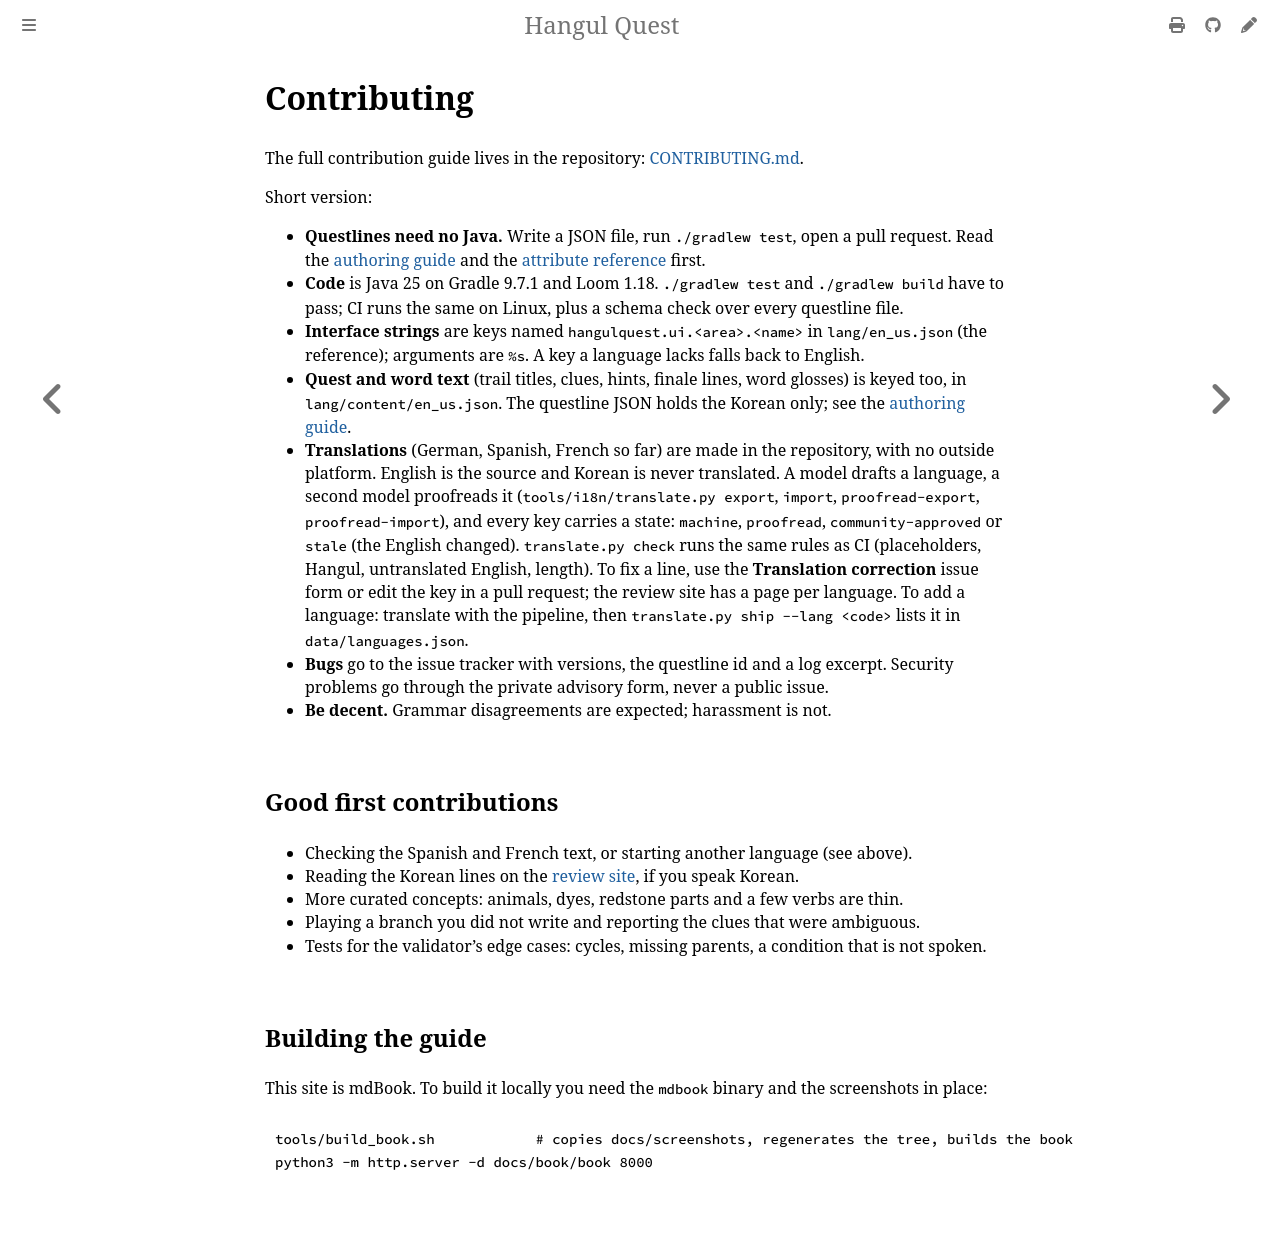

repository: leks2205/HangulQuest · page: contributing.html · generator: mdbook

# Contributing

The full contribution guide lives in the repository:
[CONTRIBUTING.md](https://github.com/leks2205/HangulQuest/blob/main/CONTRIBUTING.md).

Short version:

- **Questlines need no Java.** Write a JSON file, run `./gradlew test`, open a pull request. Read the
  [authoring guide](questlines.md) and the [attribute reference](questline-reference.md) first.
- **Code** is Java 25 on Gradle 9.7.1 and Loom 1.18. `./gradlew test` and `./gradlew build` have to pass;
  CI runs the same on Linux, plus a schema check over every questline file.
- **Interface strings** are keys named `hangulquest.ui.<area>.<name>` in `lang/en_us.json` (the reference);
  arguments are `%s`. A key a language lacks falls back to English.
- **Quest and word text** (trail titles, clues, hints, finale lines, word glosses) is keyed too, in
  `lang/content/en_us.json`. The questline JSON holds the Korean only; see the [authoring guide](questlines.md).
- **Translations** (German, Spanish, French so far) are made in the repository, with no outside platform. English is
  the source and Korean is never translated. A model drafts a language, a second model proofreads it
  (`tools/i18n/translate.py export`, `import`, `proofread-export`, `proofread-import`), and every key carries a
  state: `machine`, `proofread`, `community-approved` or `stale` (the English changed). `translate.py check` runs the
  same rules as CI (placeholders, Hangul, untranslated English, length). To fix a line, use the **Translation
  correction** issue form or edit the key in a pull request; the review site has a page per language. To add a
  language: translate with the pipeline, then `translate.py ship --lang <code>` lists it in `data/languages.json`.
- **Bugs** go to the issue tracker with versions, the questline id and a log excerpt. Security problems
  go through the private advisory form, never a public issue.
- **Be decent.** Grammar disagreements are expected; harassment is not.

## Good first contributions

- Checking the Spanish and French text, or starting another language (see above).
- Reading the Korean lines on the [review site](help-review.md), if you speak Korean.
- More curated concepts: animals, dyes, redstone parts and a few verbs are thin.
- Playing a branch you did not write and reporting the clues that were ambiguous.
- Tests for the validator's edge cases: cycles, missing parents, a condition that is not spoken.

## Building the guide

This site is mdBook. To build it locally you need the `mdbook` binary and the screenshots in place:

```bash
tools/build_book.sh            # copies docs/screenshots, regenerates the tree, builds the book
python3 -m http.server -d docs/book/book 8000
```
